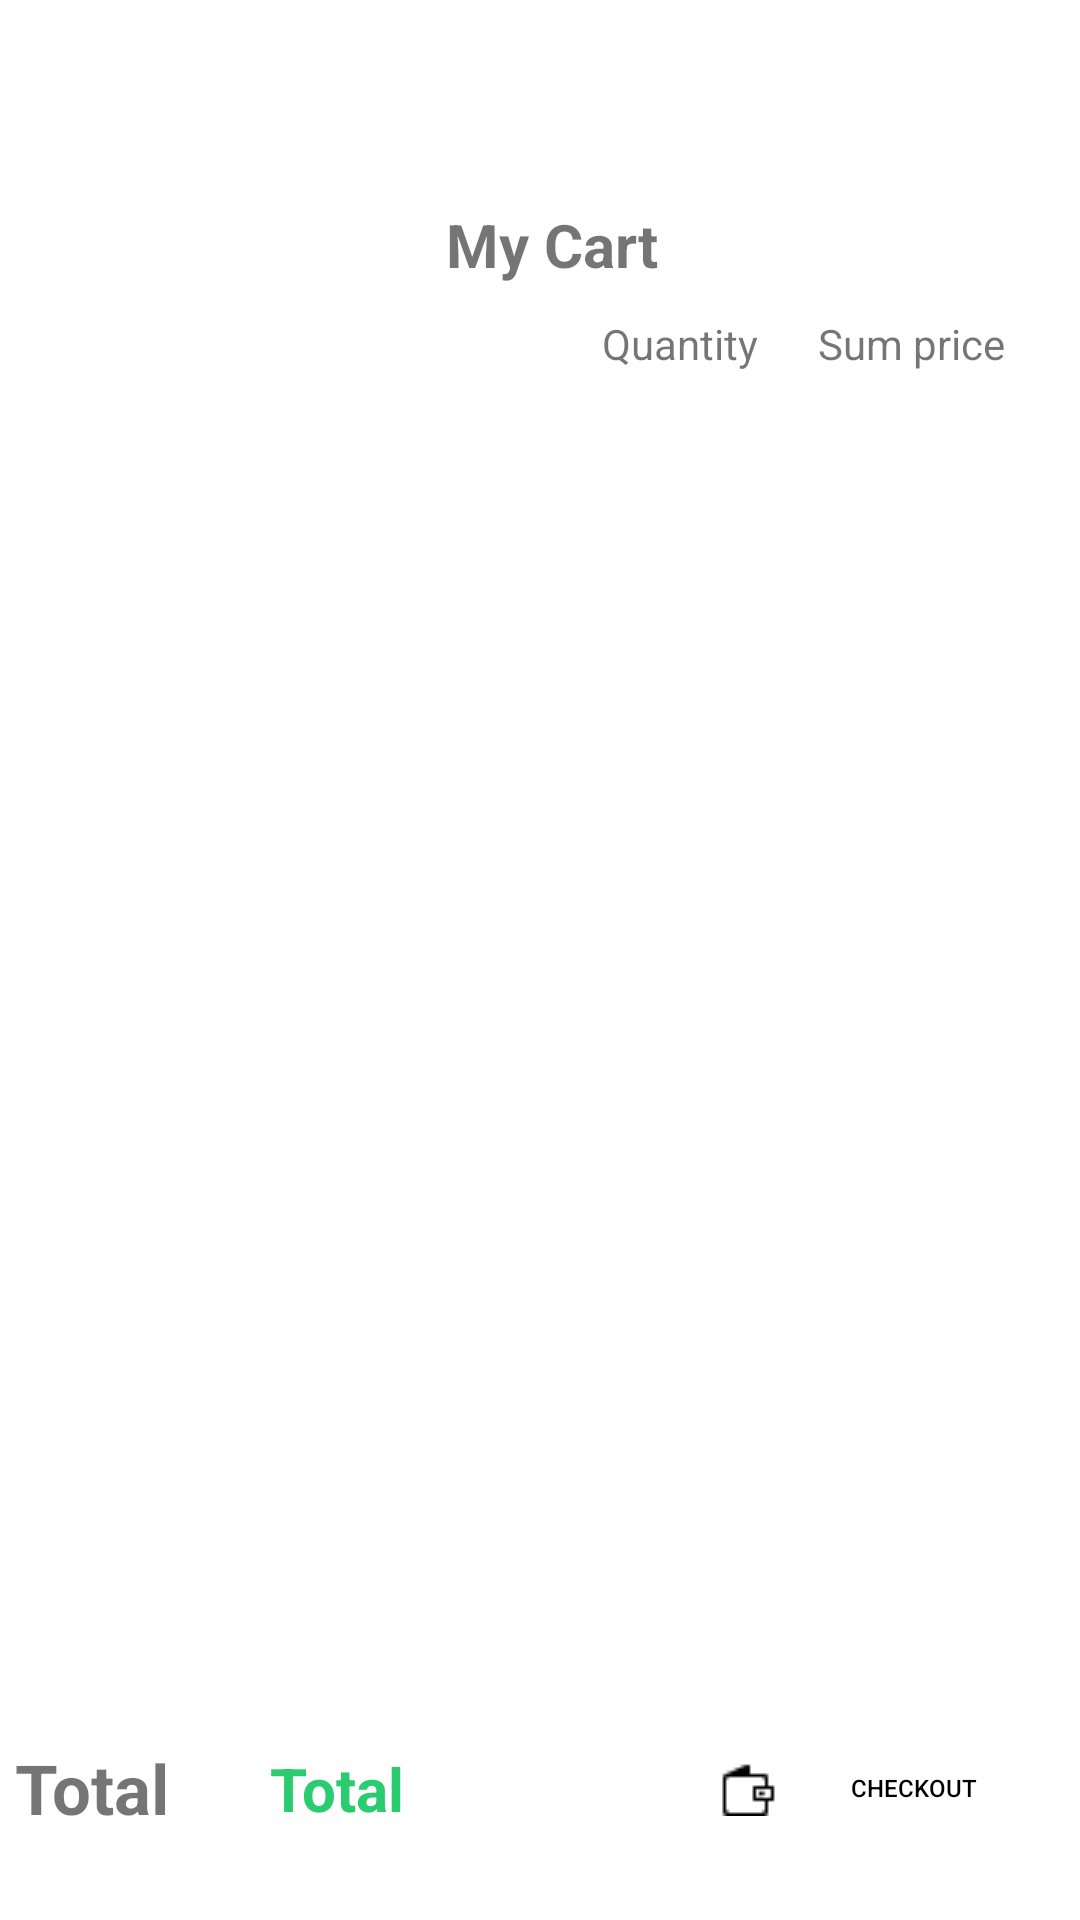

Write the Android layout XML for this screen, with the resource values it uses.
<!-- AndroidManifest.xml: application theme Theme.MyCart -->
<!-- res/layout/activity_shopping_cart.xml -->
<?xml version="1.0" encoding="utf-8"?>
<androidx.constraintlayout.widget.ConstraintLayout xmlns:android="http://schemas.android.com/apk/res/android"
    xmlns:app="http://schemas.android.com/apk/res-auto"
    xmlns:tools="http://schemas.android.com/tools"
    android:layout_width="match_parent"
    android:layout_height="match_parent"
    tools:context=".ShoppingCart">

    <ImageView
        android:id="@+id/imgCart"
        android:layout_width="60dp"
        android:layout_height="60dp"
        app:layout_constraintEnd_toEndOf="parent"
        app:layout_constraintStart_toStartOf="parent"
        app:layout_constraintTop_toTopOf="parent"
        app:srcCompat="@drawable/mycart" />

    <TextView
        android:id="@+id/tvCartTitle"
        android:layout_width="wrap_content"
        android:layout_height="wrap_content"
        android:layout_marginStart="8dp"
        android:layout_marginTop="8dp"
        android:fontFamily="sans-serif"
        android:text="@string/my_cart"
        android:textSize="20dp"
        android:textStyle="bold"
        app:layout_constraintEnd_toEndOf="parent"
        app:layout_constraintStart_toStartOf="parent"
        app:layout_constraintTop_toBottomOf="@+id/imgCart"
        />

    <LinearLayout
        android:id="@+id/lnTitle"
        android:layout_width="match_parent"
        android:orientation="horizontal"
        android:layout_height="wrap_content"
        android:layout_marginTop="10dp"
        app:layout_constraintBottom_toTopOf="@id/rvCart"
        app:layout_constraintTop_toBottomOf="@id/tvCartTitle"
        app:layout_constraintStart_toStartOf="parent"
        app:layout_constraintEnd_toEndOf="parent">
        <View
            android:layout_width="0dp"
            android:layout_height="0dp"
            android:layout_weight="1" />
        <TextView
            android:layout_width="wrap_content"
            android:layout_height="wrap_content"
            android:text="@string/quantity"
            android:gravity="right"

            android:layout_marginEnd="20dp"/>
        <TextView
            android:layout_width="wrap_content"
            android:layout_height="wrap_content"
            android:text="@string/sum_price"
            android:gravity="right"
            android:layout_marginEnd="25dp"
            />
    </LinearLayout>

    <androidx.recyclerview.widget.RecyclerView
        android:id="@+id/rvCart"
        android:layout_width="match_parent"
        android:layout_height="0dp"
        app:layout_constraintTop_toBottomOf="@id/lnTitle"
        app:layout_constraintBottom_toTopOf="@id/totalPrice"

        >

    </androidx.recyclerview.widget.RecyclerView>

    <LinearLayout
        android:id="@+id/totalPrice"
        android:layout_width="match_parent"
        android:layout_height="wrap_content"
        android:orientation="vertical"
        app:layout_constraintBottom_toBottomOf="parent"
        android:layout_marginBottom="20dp"
        android:layout_marginStart="5dp"
        android:layout_marginEnd="5dp"
        android:background="@drawable/custom_border">

    <androidx.constraintlayout.widget.ConstraintLayout
        android:layout_width="match_parent"
        android:layout_height="match_parent">
        <TextView
            android:id="@+id/txtTotal"
            android:layout_width="55dp"
            android:layout_height="wrap_content"
            android:text="@string/total"
            android:textStyle="bold"
            android:textSize="23dp"
            app:layout_constraintStart_toStartOf="parent"
            app:layout_constraintTop_toTopOf="parent"
            app:layout_constraintBottom_toBottomOf="parent"/>

        <TextView
            android:id="@+id/txtPrice"
            android:layout_width="160dp"
            android:layout_height="wrap_content"
            android:text="@string/total"
            android:textStyle="bold"
            android:textSize="20dp"
            android:textColor="@color/colorPrimary"
            app:layout_constraintStart_toEndOf="@id/txtTotal"
            app:layout_constraintTop_toTopOf="parent"
            app:layout_constraintBottom_toBottomOf="parent"
            android:layout_marginStart="30dp"
            />

        <Button
            android:text="@string/checkout"
            android:textSize="8dp"
            android:textColor="@color/black"
            android:id="@+id/btnCheckout"
            android:layout_width="110dp"
            android:layout_height="match_parent"
            android:background="@drawable/custom_border"
            app:layout_constraintTop_toTopOf="parent"
            app:layout_constraintBottom_toBottomOf="parent"
            app:layout_constraintEnd_toEndOf="parent"
            android:layout_marginEnd="5dp"
            android:drawableLeft="@drawable/checkout"
            />






























    </androidx.constraintlayout.widget.ConstraintLayout>
    </LinearLayout>

</androidx.constraintlayout.widget.ConstraintLayout>
<!-- resources referenced by this layout -->
<resources>
  <color name="black">#FF000000</color>
  <color name="colorPrimary">#2BCC6F</color>
  <color name="white">#FFFFFFFF</color>
  <!-- drawable checkout: png bitmap (drawable, 233 bytes) -->
  <string name="checkout">Checkout</string>
  <string name="my_cart">My Cart</string>
  <string name="quantity">Quantity</string>
  <string name="sum_price">Sum price</string>
  <string name="total">Total</string>
  <style name="Theme.MyCart" parent="Theme.MaterialComponents.DayNight.DarkActionBar">
          
          <item name="colorPrimary">@color/colorDivider</item>
          <item name="colorPrimaryVariant">@color/purple_700</item>
          <item name="colorOnPrimary">@color/white</item>
          
          <item name="colorSecondary">@color/teal_200</item>
          <item name="colorSecondaryVariant">@color/teal_700</item>
          <item name="colorOnSecondary">@color/black</item>
          
          <item name="android:statusBarColor" tools:targetApi="l">?attr/colorPrimaryVariant</item>
          
      </style>
  <color name="colorDivider">#D6D6D6</color>
  <color name="purple_700">#FF3700B3</color>
  <color name="teal_200">#FF03DAC5</color>
  <color name="teal_700">#FF018786</color>
</resources>
